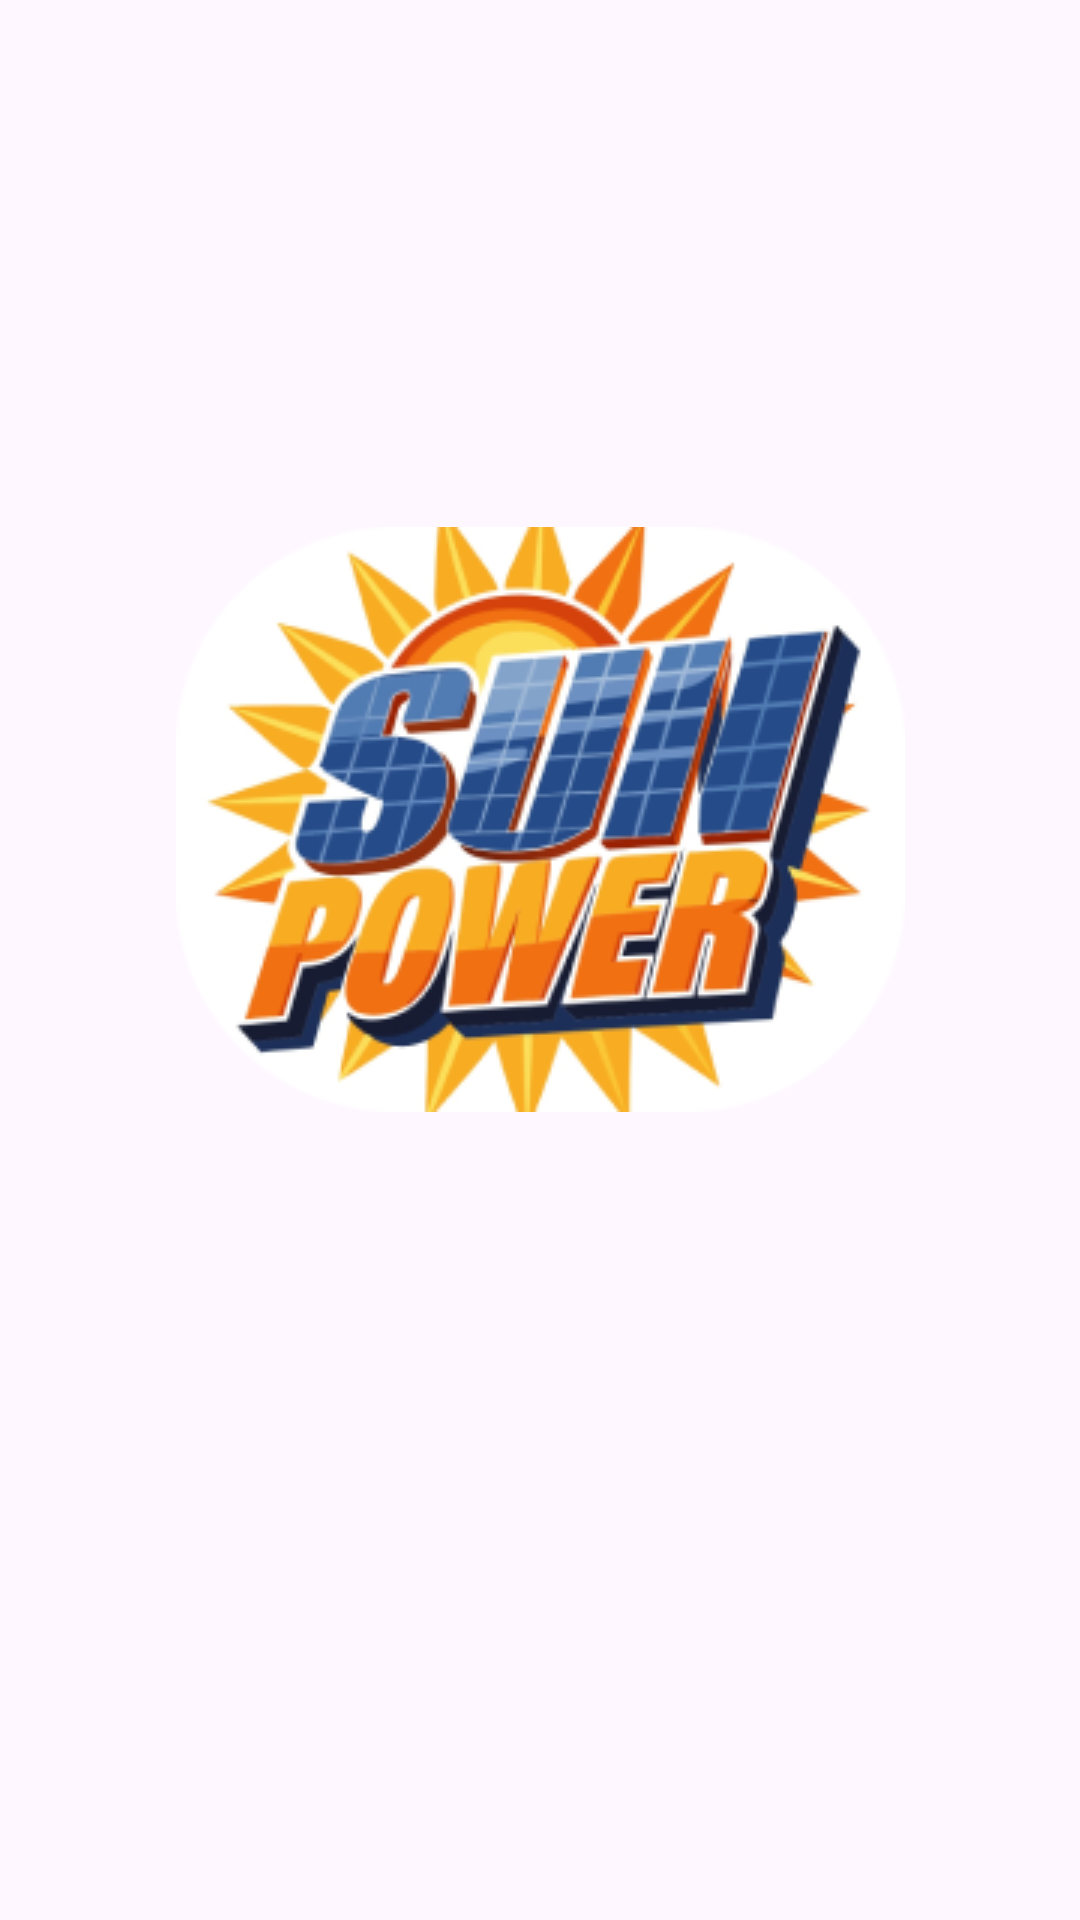

Here is an Android app screen rendered from its layout file. Give the layout XML and the strings, colors and styles it references.
<!-- AndroidManifest.xml: application theme Theme.SunPower -->
<!-- res/layout/activity_main.xml -->
<?xml version="1.0" encoding="utf-8"?>
<androidx.constraintlayout.widget.ConstraintLayout xmlns:android="http://schemas.android.com/apk/res/android"
    xmlns:app="http://schemas.android.com/apk/res-auto"
    xmlns:tools="http://schemas.android.com/tools"
    android:id="@+id/main"
    android:layout_width="match_parent"
    android:layout_height="match_parent"
    tools:context=".MainActivity">

    <ImageView
        android:id="@+id/imageView3"
        android:layout_width="wrap_content"
        android:layout_height="wrap_content"
        app:layout_constraintBottom_toBottomOf="parent"
        app:layout_constraintEnd_toEndOf="parent"
        app:layout_constraintStart_toStartOf="parent"
        app:layout_constraintTop_toTopOf="parent"
        app:layout_constraintVertical_bias="0.395"
        app:srcCompat="@drawable/logo_sunpower" />
</androidx.constraintlayout.widget.ConstraintLayout>
<!-- resources referenced by this layout -->
<resources>
  <!-- drawable logo_sunpower: png bitmap (drawable, 63830 bytes) -->
  <style name="Theme.SunPower" parent="Base.Theme.SunPower" />
  <style name="Base.Theme.SunPower" parent="Theme.Material3.DayNight.NoActionBar">
          
          
      </style>
</resources>
